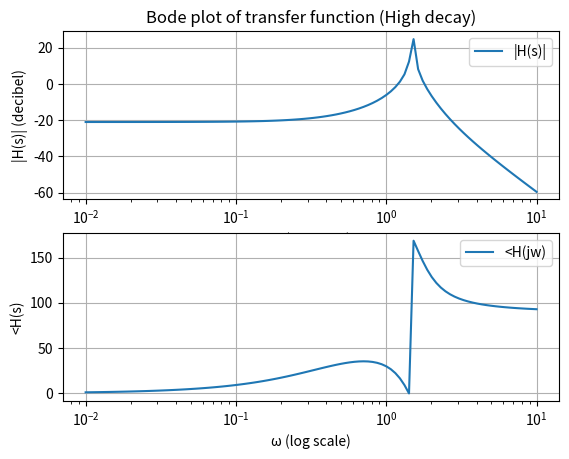
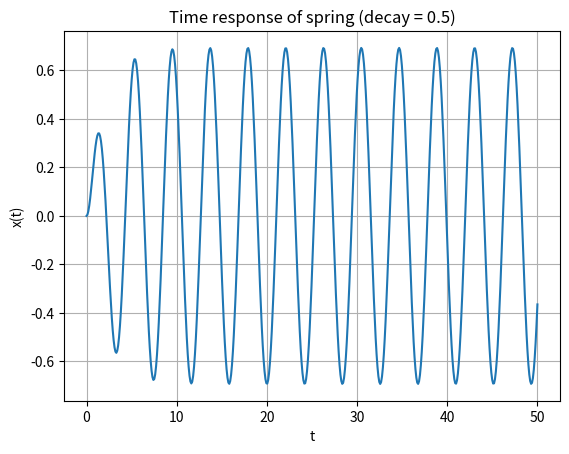
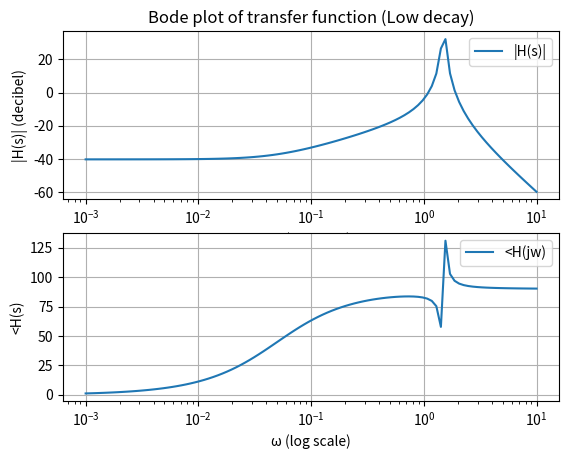
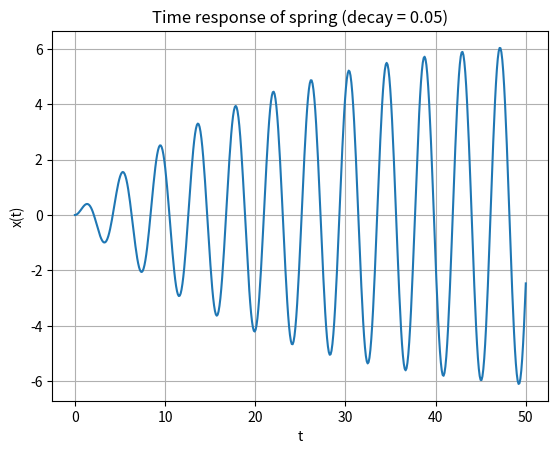
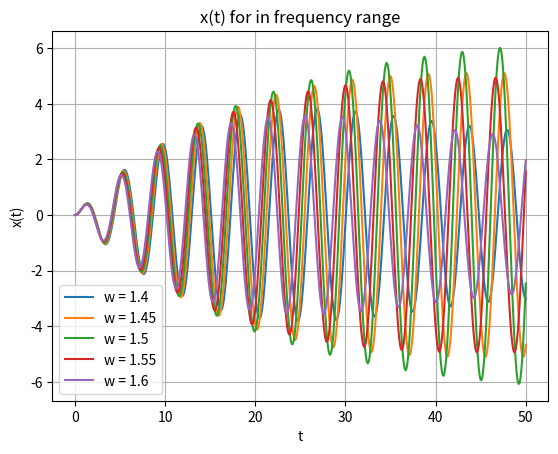
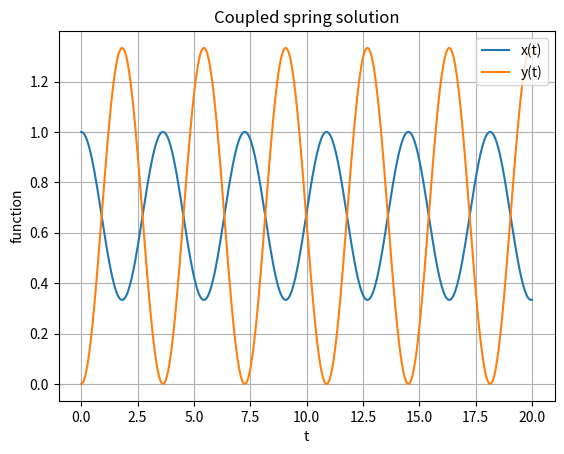
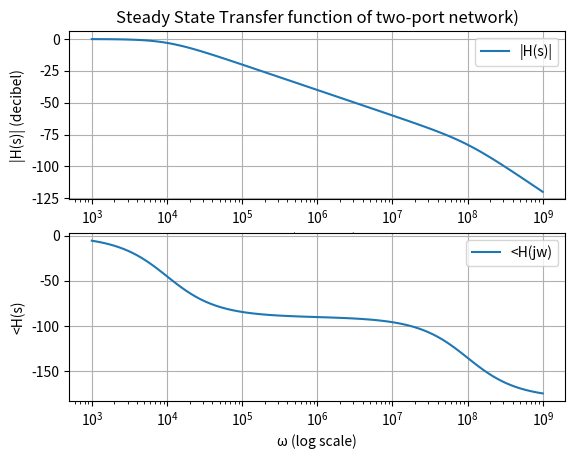
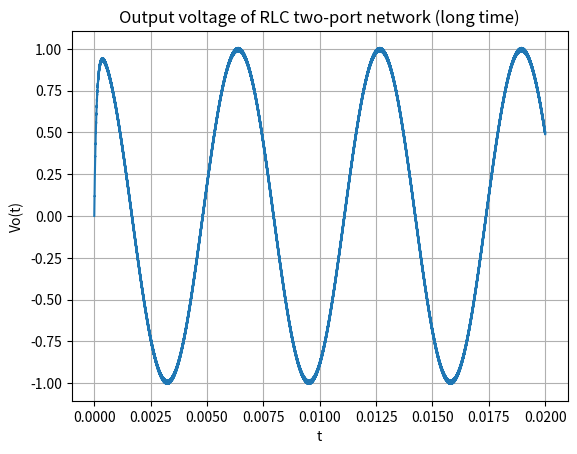
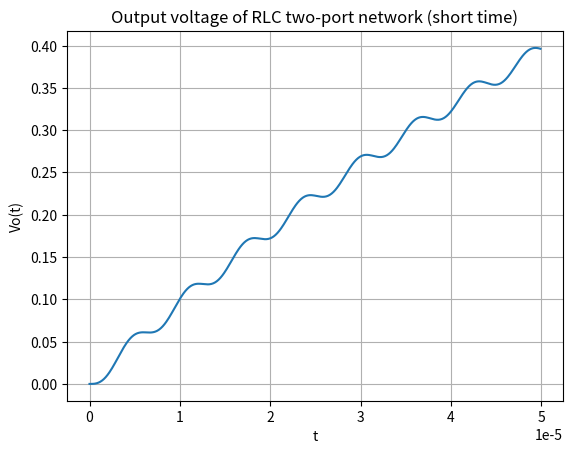

Write the Python code that produced these figures, in order.
""" ******************************************************
Author: Jaya Buddepu (EE20B022)
Date: 26-03-2022
Description: Analyze Linear Time-Invariant systems using Laplace Transform

********************************************************* """

import matplotlib.pyplot as plt
import numpy as np
import scipy.signal as sp

# Plot impulse response for given transfer function with different decay values
def plot_impulse(decay, level, cnt):
    H = sp.lti(
        [1, decay], np.polymul([1, 0, 2.25], [1, 2 * decay, 2.25 + decay * decay])
    )  # Transfer function in s-domain

    w, S, phi = H.bode()  # Bode
    plt.figure(cnt + 1)
    plt.subplot(2, 1, 1)  #  Magnitude plot
    plt.title(f"Bode plot of transfer function ({level} decay)", fontsize=12)
    plt.semilogx(w, S, label="|H(s)|")
    plt.xlabel("ω (log scale)", fontsize=10)
    plt.ylabel("|H(s)| (decibel)")
    plt.legend()
    plt.grid()
    plt.subplot(2, 1, 2)  # Pase plot
    plt.semilogx(w, phi, label="<H(jw)")
    plt.xlabel("ω (log scale)", fontsize=10)
    plt.ylabel("<H(s)")
    plt.legend()
    plt.grid()
    plt.savefig(f"{cnt+1}.png")

    # Impulse response
    t, x = sp.impulse(H, None, np.linspace(0, 50, 500))
    plt.figure(cnt + 2)
    plt.plot(t, x)
    plt.title(f"Time response of spring (decay = {decay})")
    plt.xlabel("t", fontsize=10)
    plt.ylabel("x(t)", fontsize=10)
    plt.grid()
    plt.savefig(f"{cnt+2}.png")


# 1, 2: Plotting impulse response for two different decay values
plot_impulse(0.5, "High", 0)
plot_impulse(0.05, "Low", 2)

# 3: Plotting responses for various frequency values
H = sp.lti([1], [1, 0, 2.25])  # Transfer function in s-domain
omega = 1.4
while omega <= 1.6:
    t = np.linspace(0, 50, 500)
    f_t = np.cos(omega * t) * np.exp(-0.05 * t)  # Different omega values
    t, x, svec = sp.lsim(H, f_t, t)

    # Output response
    plt.figure(5)
    plt.plot(t, x, label=f"w = {omega}")
    plt.title("x(t) for in frequency range", fontsize=12)
    plt.xlabel("t", fontsize=10)
    plt.ylabel("x(t)", fontsize=10)
    plt.legend()
    plt.grid()
    plt.savefig("5.png")

    omega += 0.05

# 4: Coupled spring problem
X = sp.lti([1, 0, 2], [1, 0, 3, 0])  # Transfer fucntions in s-domain
Y = sp.lti([2], [1, 0, 3, 0])

# Calculating x(t) and y(t) solutions for spring problem
plt.figure(6)
t, x = sp.impulse(X, None, np.linspace(0, 20, 500))
plt.plot(t, x, label="x(t)")
t, y = sp.impulse(Y, None, np.linspace(0, 20, 500))
plt.plot(t, y, label="y(t)")
plt.title(f"Coupled spring solution", fontsize=12)
plt.xlabel("t", fontsize=10)
plt.ylabel("function", fontsize=10)
plt.legend(loc="upper right")
plt.grid()
plt.savefig("6.png")

# 5: Two port network
# Values
L = 1e-6
C = 1e-6
R = 100

H = sp.lti([1], [L * C, R * C, 1])  # Transfer function in s-domain
w, S, phi = H.bode()
plt.figure(7)
plt.subplot(2, 1, 1)  #  Magnitude
plt.title(f"Steady State Transfer function of two-port network)", fontsize=12)
plt.semilogx(w, S, label="|H(s)|")
plt.xlabel("ω (log scale)", fontsize=10)
plt.ylabel("|H(s)| (decibel)")
plt.legend()
plt.grid()
plt.subplot(2, 1, 2)  # Angle
plt.semilogx(w, phi, label="<H(jw)")
plt.xlabel("ω (log scale)", fontsize=10)
plt.ylabel("<H(s)")
plt.legend()
plt.grid()
plt.savefig("7.png")

# 6: Output of Vi(t)
t = np.arange(0, 20e-3, 1e-7)
v_t = np.cos(1e3 * t) - np.cos(1e6 * t)
t, x, svec = sp.lsim(H, v_t, t)

# Long time scale plot of Output
plt.figure(8)
plt.plot(t, x)
plt.title("Output voltage of RLC two-port network (long time)", fontsize=12)
plt.xlabel("t", fontsize=10)
plt.ylabel("Vo(t)", fontsize=10)
plt.grid()
plt.savefig("8.png")

# Short time scale plot of Output
plt.figure(9)
plt.plot(t[0:500], x[:500])
plt.title("Output voltage of RLC two-port network (short time)", fontsize=12)
plt.xlabel("t", fontsize=10)
plt.ylabel("Vo(t)", fontsize=10)
plt.grid()
plt.savefig("9.png")


# plt.show()
